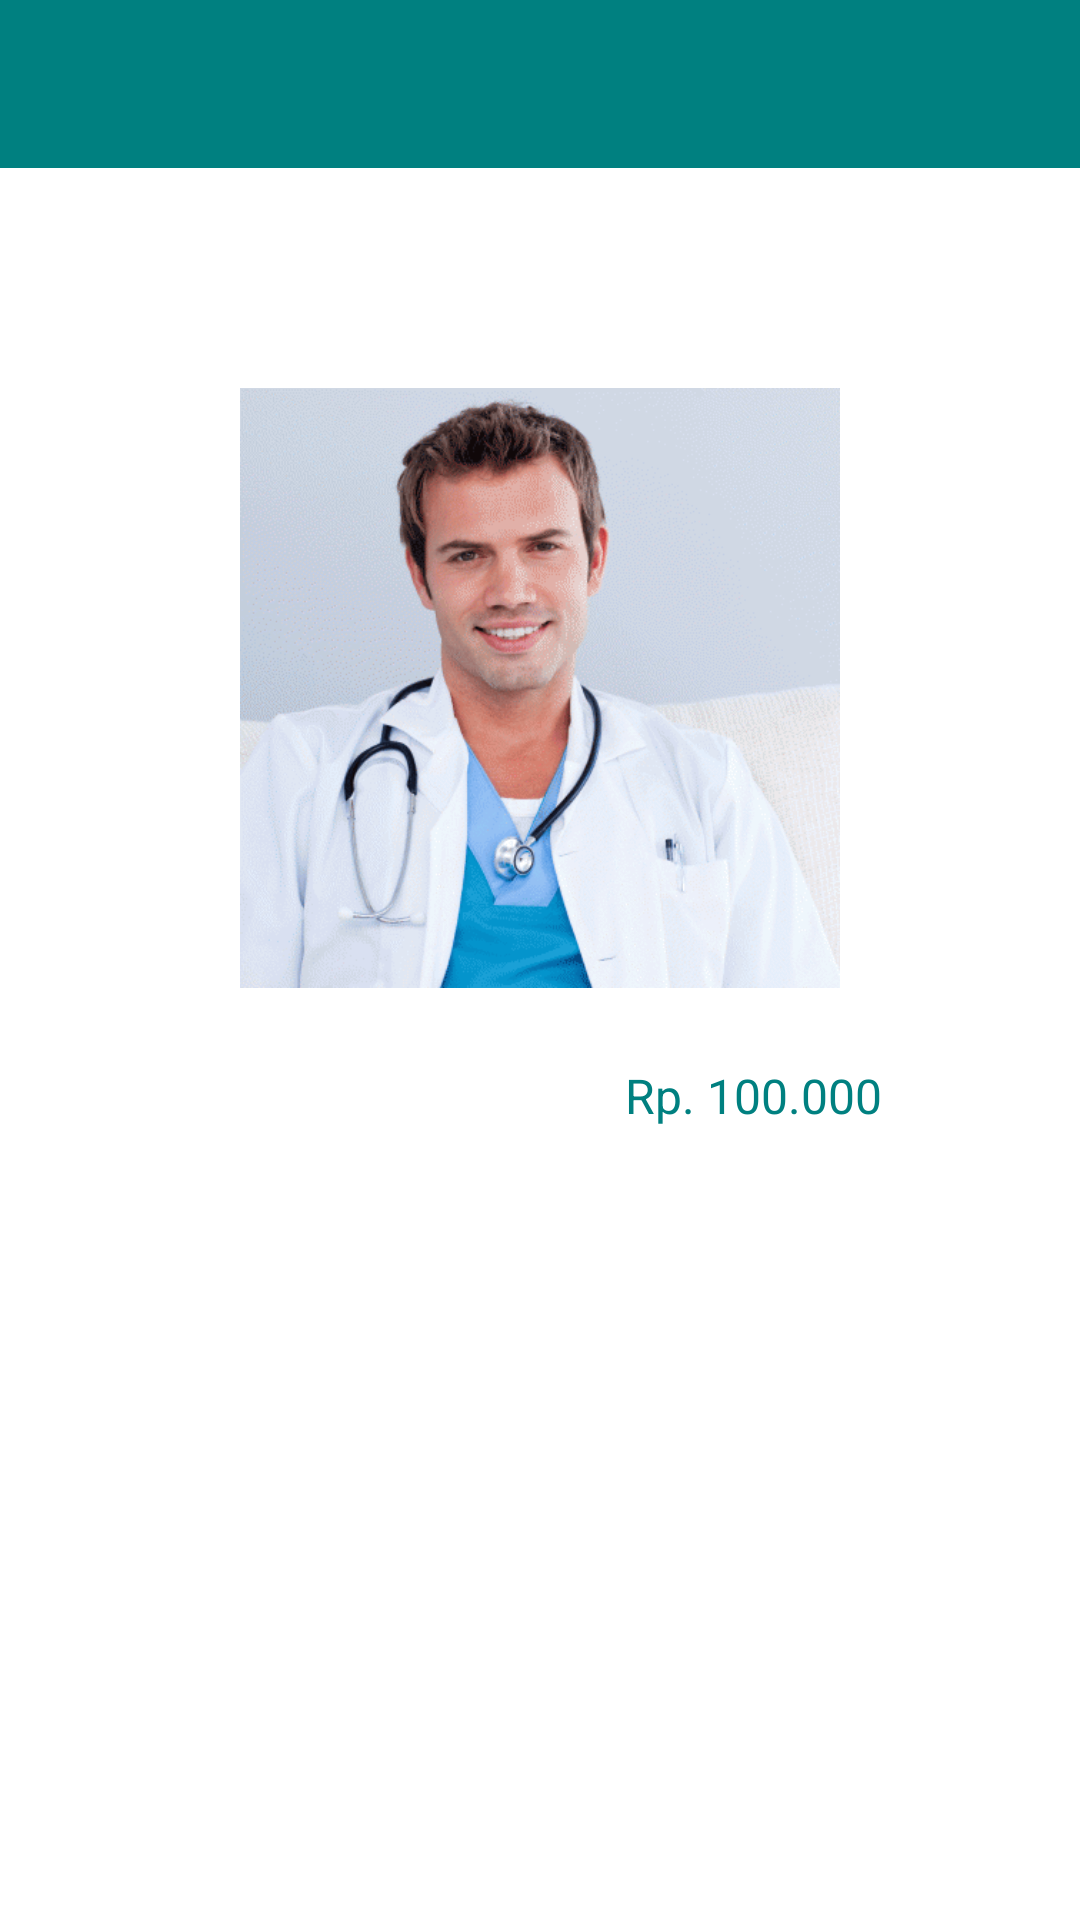

This screen was rendered from an Android layout file. Write that file and the resources it references.
<!-- AndroidManifest.xml: application theme AppTheme -->
<!-- res/layout/activity_detail_doktor.xml -->
<?xml version="1.0" encoding="utf-8"?>
<RelativeLayout xmlns:android="http://schemas.android.com/apk/res/android"
    android:layout_width="match_parent"
    android:layout_height="match_parent">

    <androidx.appcompat.widget.Toolbar
        android:id="@+id/tbDetailMbl"
        android:layout_width="match_parent"
        android:layout_height="?attr/actionBarSize"
        android:background="?attr/colorPrimary"
        android:theme="@style/ThemeOverlay.AppCompat.Dark.ActionBar" />

    <ScrollView
        android:layout_width="match_parent"
        android:layout_height="wrap_content"
        android:layout_below="@+id/tbDetailMbl"
        android:clipToPadding="false"
        android:fillViewport="false"
        android:scrollbars="none">

        <LinearLayout
            android:layout_width="match_parent"
            android:layout_height="wrap_content"
            android:layout_marginLeft="8dp"
            android:layout_marginTop="8dp"
            android:layout_marginRight="8dp"
            android:orientation="vertical"
            android:paddingBottom="16dp">

            <LinearLayout
                android:layout_width="match_parent"
                android:layout_height="match_parent"
                android:background="@drawable/background_item"
                android:orientation="vertical"
                android:padding="16dp">

                <LinearLayout
                    android:layout_width="match_parent"
                    android:layout_height="wrap_content"
                    android:layout_marginBottom="12dp"
                    android:orientation="horizontal">

                    <TextView
                        android:id="@+id/JMobil"
                        android:layout_width="0dp"
                        android:layout_height="wrap_content"
                        android:layout_weight="1"
                        android:text="Dr Shidik Fajar"
                        android:textColor="@android:color/white"
                        android:textSize="18sp"
                        android:textStyle="bold" />

                </LinearLayout>

                <View
                    android:layout_width="match_parent"
                    android:layout_height="1dp"
                    android:layout_marginBottom="12dp"
                    android:background="@android:color/white" />

                <ImageView
                    android:id="@+id/ivMobil"
                    android:layout_width="match_parent"
                    android:layout_height="200dp"
                    android:src="@drawable/dr1" />

                <View
                    android:layout_width="match_parent"
                    android:layout_height="1dp"
                    android:layout_marginTop="12dp"
                    android:layout_marginBottom="12dp"
                    android:background="@android:color/white" />

                <LinearLayout
                    android:id="@+id/GHarga"
                    android:layout_width="match_parent"
                    android:layout_height="wrap_content">

                    <TextView
                        android:layout_width="0dp"
                        android:layout_height="wrap_content"
                        android:layout_weight="6.56"
                        android:text="Tarif Konsultasi   :"
                        android:textColor="@android:color/white"
                        android:textSize="16sp" />

                    <TextView
                        android:id="@+id/JHarga"
                        android:layout_width="170dp"
                        android:layout_height="wrap_content"
                        android:background="@drawable/background_textview"
                        android:gravity="center"
                        android:text="Rp. 100.000"
                        android:textColor="@color/colorPrimary"
                        android:textSize="16sp" />

                </LinearLayout>

            </LinearLayout>

        </LinearLayout>

    </ScrollView>

</RelativeLayout>
<!-- resources referenced by this layout -->
<resources>
  <color name="colorPrimary">#FF008080</color>
  <!-- drawable dr1: gif bitmap (drawable-v24, 62149 bytes) -->
  <style name="AppTheme" parent="Theme.MaterialComponents.Light.NoActionBar">
          
          <item name="colorPrimary">#FF008080</item>
          <item name="colorPrimaryDark">#FF008080</item>
          <item name="colorAccent">#ff05c3f9</item>
  
  
      </style>
</resources>
